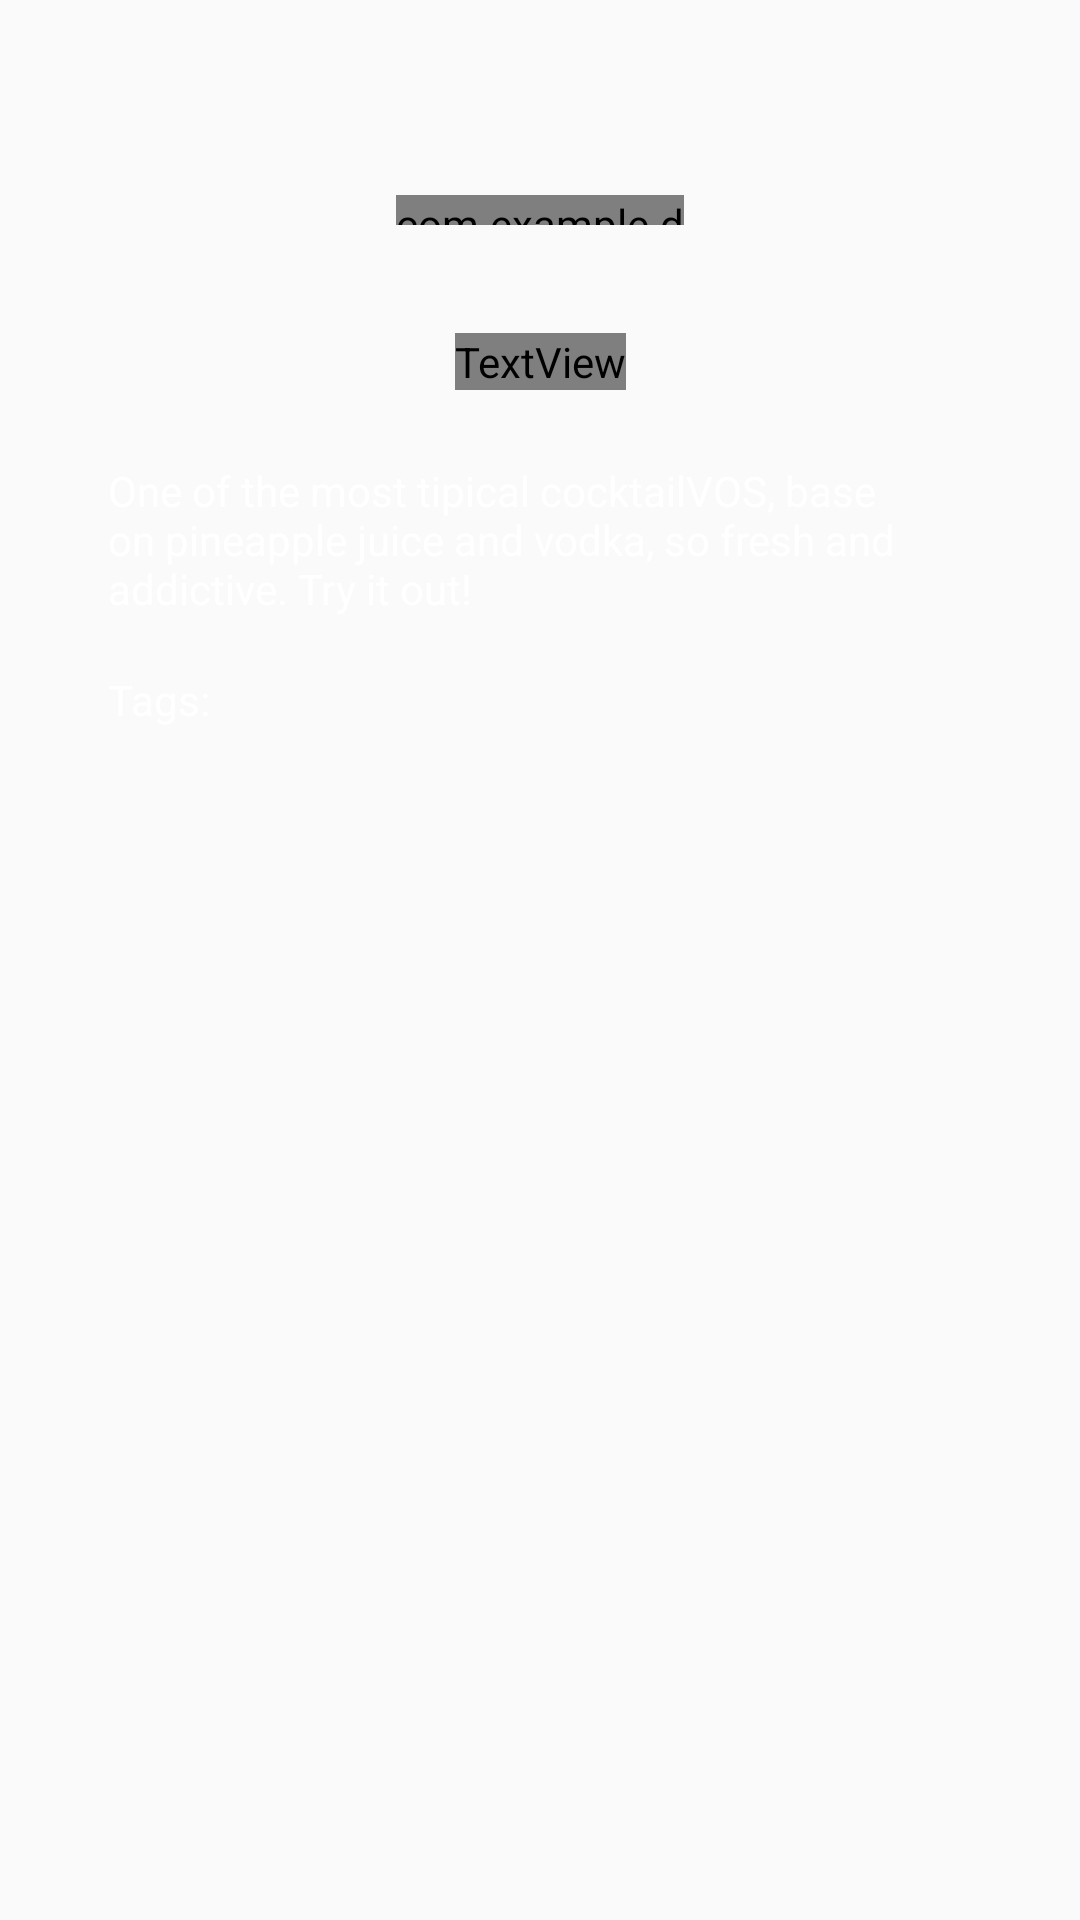

Write the Android layout XML for this screen, with the resource values it uses.
<!-- AndroidManifest.xml: application theme Theme.AppCompat.Light.NoActionBar -->
<!-- res/layout/cocktail_row_view.xml -->
<?xml version="1.0" encoding="utf-8"?>
<android.support.constraint.ConstraintLayout xmlns:android="http://schemas.android.com/apk/res/android"
    xmlns:app="http://schemas.android.com/apk/res-auto"
    xmlns:tools="http://schemas.android.com/tools"
    android:layout_width="match_parent"
    android:layout_height="match_parent"
    android:paddingStart="36dp"
    android:paddingEnd="36dp">

    <LinearLayout
        android:id="@+id/cocktail_menu_item_photo_view"
        android:background="@android:color/transparent"
        android:layout_width="match_parent"
        android:layout_height="wrap_content"
        app:layout_constraintEnd_toEndOf="parent"
        app:layout_constraintStart_toStartOf="parent"
        app:layout_constraintTop_toTopOf="parent"
        android:layout_marginTop="65dp">

        <Space
            android:layout_width="0dp"
            android:layout_height="0dp"
            android:layout_weight="1" />

        <com.example.dhernandez.vidvintage.Utils.CustomImageView
            android:id="@+id/cocktail_menu_item_photo"
            android:background="@android:color/transparent"
            android:src="@drawable/refresh_icon"
            android:layout_width="0dp"
            android:layout_height="10dp"
            android:layout_weight="1" />

        <Space
            android:layout_width="0dp"
            android:layout_height="0dp"
            android:layout_weight="1" />

    </LinearLayout>

    <TextView
        android:fontFamily="@font/raleway_bold"
        android:textSize="28sp"
        android:textColor="@android:color/white"
        android:id="@+id/cocktail_menu_item_title"
        android:layout_width="wrap_content"
        android:layout_height="wrap_content"
        android:layout_marginEnd="8dp"
        android:layout_marginStart="8dp"
        android:layout_marginTop="36dp"
        android:text="@string/cocktail_menu_item_title"
        app:layout_constraintEnd_toEndOf="parent"
        app:layout_constraintStart_toStartOf="parent"
        app:layout_constraintTop_toBottomOf="@+id/cocktail_menu_item_photo_view" />

    <TextView
        android:id="@+id/cocktail_menu_item_description"
        android:layout_width="wrap_content"
        android:layout_height="wrap_content"
        android:layout_marginTop="24dp"
        android:text="@string/cocktail_menu_item_description"
        android:textColor="@android:color/white"
        app:layout_constraintEnd_toEndOf="parent"
        app:layout_constraintStart_toStartOf="parent"
        app:layout_constraintTop_toBottomOf="@+id/cocktail_menu_item_title" />

    <TextView
        android:textColor="@android:color/white"
        android:id="@+id/cocktail_menu_item_tags_title"
        android:layout_width="wrap_content"
        android:layout_height="wrap_content"
        android:layout_marginTop="18dp"
        android:text="@string/tags"
        app:layout_constraintStart_toStartOf="parent"
        app:layout_constraintTop_toBottomOf="@+id/cocktail_menu_item_description" />

    <android.support.v7.widget.RecyclerView
        android:id="@+id/cocktail_menu_item_tags_recycler_view"
        android:layout_width="wrap_content"
        android:layout_height="wrap_content"
        android:layout_marginStart="8dp"
        android:layout_marginTop="16dp"
        app:layout_constraintStart_toEndOf="@+id/cocktail_menu_item_tags_title"
        app:layout_constraintTop_toBottomOf="@+id/cocktail_menu_item_description" />

</android.support.constraint.ConstraintLayout>
<!-- resources referenced by this layout -->
<resources>
  <!-- drawable refresh_icon: png bitmap (drawable, 9568 bytes) -->
  <string name="cocktail_menu_item_description">One of the most tipical cocktailVOS, base on pineapple juice and vodka, so fresh and addictive. Try it out!</string>
  <string name="cocktail_menu_item_title">Sex on the Beach</string>
  <string name="tags">Tags: </string>
</resources>
